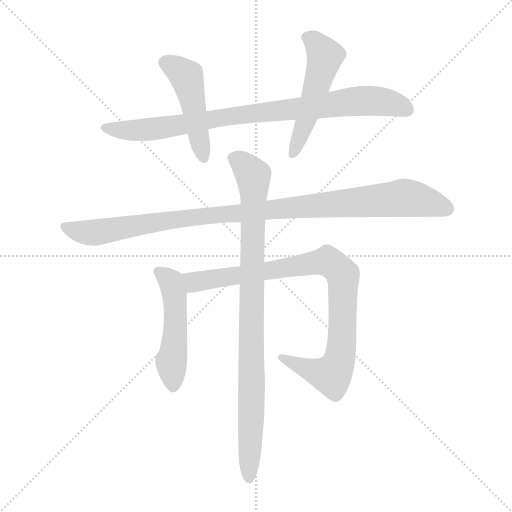
t = 0.00 s
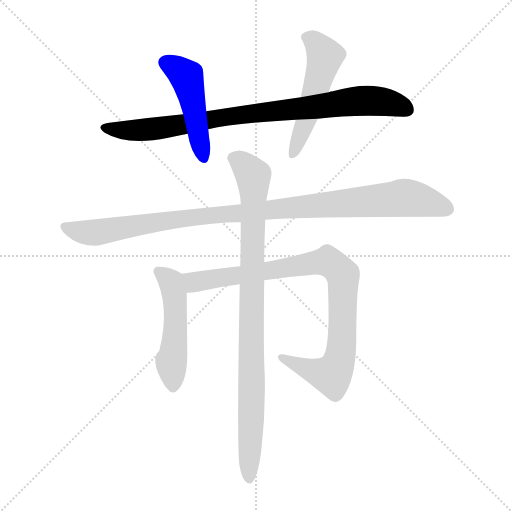
t = 1.21 s
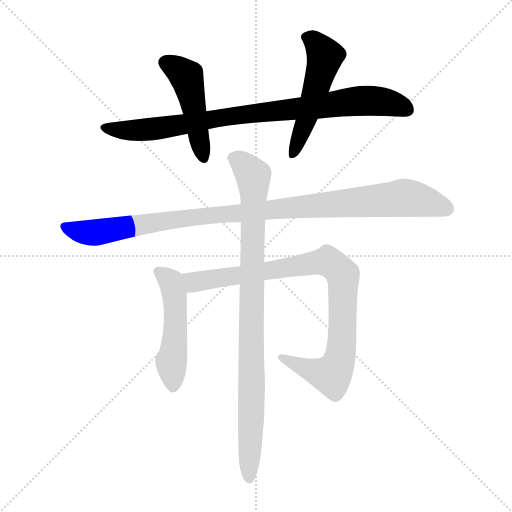
t = 2.43 s
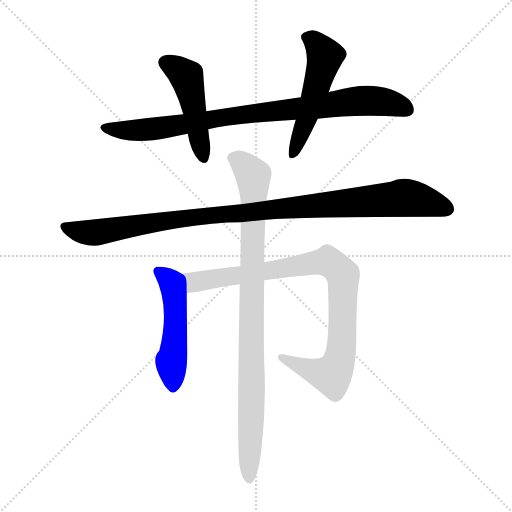
t = 3.64 s
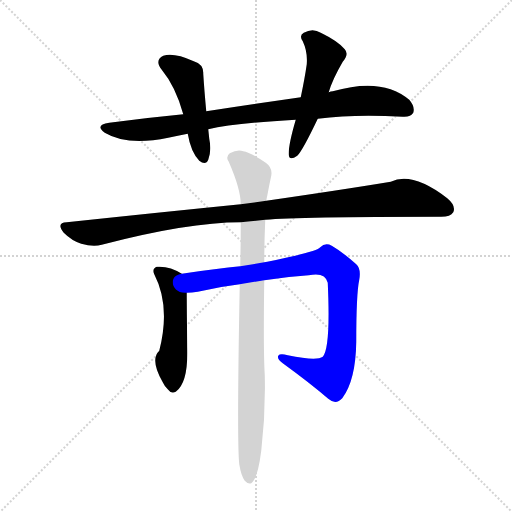
t = 4.85 s
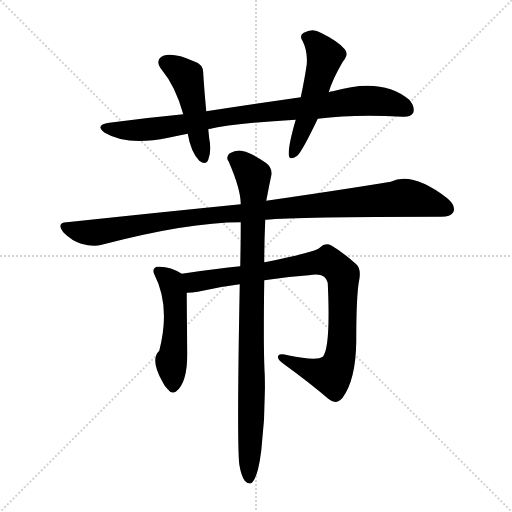
t = 6.07 s

The animated SVG that drew these frames (rendered in a browser with its animation timeline set to each time). Animation: 7 CSS @keyframes rules; one cycle of 6.07 s.

<svg version="1.1" viewBox="0 0 1024 1024" xmlns="http://www.w3.org/2000/svg">
  <g stroke="lightgray" stroke-dasharray="1,1" stroke-width="1" transform="scale(4, 4)">
    <line x1="0" y1="0" x2="256" y2="256"></line>
    <line x1="256" y1="0" x2="0" y2="256"></line>
    <line x1="128" y1="0" x2="128" y2="256"></line>
    <line x1="0" y1="128" x2="256" y2="128"></line>
  </g>
<g transform="scale(1, -1) translate(0, -900)">
   <style type="text/css">
    @keyframes keyframes0 {
      from {
       stroke: blue;
       stroke-dashoffset: 865;
       stroke-width: 128;
       }
       74% {
       animation-timing-function: step-end;
       stroke: blue;
       stroke-dashoffset: 0;
       stroke-width: 128;
       }
       to {
       stroke: black;
       stroke-width: 1024;
       }
       }
       #make-me-a-hanzi-animation-0 {
         animation: keyframes0 0.953939s both;
         animation-delay: 0.000000s;
         animation-timing-function: linear;
       }
    @keyframes keyframes1 {
      from {
       stroke: blue;
       stroke-dashoffset: 472;
       stroke-width: 128;
       }
       61% {
       animation-timing-function: step-end;
       stroke: blue;
       stroke-dashoffset: 0;
       stroke-width: 128;
       }
       to {
       stroke: black;
       stroke-width: 1024;
       }
       }
       #make-me-a-hanzi-animation-1 {
         animation: keyframes1 0.634115s both;
         animation-delay: 0.953939s;
         animation-timing-function: linear;
       }
    @keyframes keyframes2 {
      from {
       stroke: blue;
       stroke-dashoffset: 517;
       stroke-width: 128;
       }
       63% {
       animation-timing-function: step-end;
       stroke: blue;
       stroke-dashoffset: 0;
       stroke-width: 128;
       }
       to {
       stroke: black;
       stroke-width: 1024;
       }
       }
       #make-me-a-hanzi-animation-2 {
         animation: keyframes2 0.670736s both;
         animation-delay: 1.588053s;
         animation-timing-function: linear;
       }
    @keyframes keyframes3 {
      from {
       stroke: blue;
       stroke-dashoffset: 1027;
       stroke-width: 128;
       }
       77% {
       animation-timing-function: step-end;
       stroke: blue;
       stroke-dashoffset: 0;
       stroke-width: 128;
       }
       to {
       stroke: black;
       stroke-width: 1024;
       }
       }
       #make-me-a-hanzi-animation-3 {
         animation: keyframes3 1.085775s both;
         animation-delay: 2.258789s;
         animation-timing-function: linear;
       }
    @keyframes keyframes4 {
      from {
       stroke: blue;
       stroke-dashoffset: 498;
       stroke-width: 128;
       }
       62% {
       animation-timing-function: step-end;
       stroke: blue;
       stroke-dashoffset: 0;
       stroke-width: 128;
       }
       to {
       stroke: black;
       stroke-width: 1024;
       }
       }
       #make-me-a-hanzi-animation-4 {
         animation: keyframes4 0.655273s both;
         animation-delay: 3.344564s;
         animation-timing-function: linear;
       }
    @keyframes keyframes5 {
      from {
       stroke: blue;
       stroke-dashoffset: 898;
       stroke-width: 128;
       }
       75% {
       animation-timing-function: step-end;
       stroke: blue;
       stroke-dashoffset: 0;
       stroke-width: 128;
       }
       to {
       stroke: black;
       stroke-width: 1024;
       }
       }
       #make-me-a-hanzi-animation-5 {
         animation: keyframes5 0.980794s both;
         animation-delay: 3.999837s;
         animation-timing-function: linear;
       }
    @keyframes keyframes6 {
      from {
       stroke: blue;
       stroke-dashoffset: 917;
       stroke-width: 128;
       }
       75% {
       animation-timing-function: step-end;
       stroke: blue;
       stroke-dashoffset: 0;
       stroke-width: 128;
       }
       to {
       stroke: black;
       stroke-width: 1024;
       }
       }
       #make-me-a-hanzi-animation-6 {
         animation: keyframes6 0.996257s both;
         animation-delay: 4.980632s;
         animation-timing-function: linear;
       }
</style>
<path d="M 635.5 662.5 Q 710.5 672.5 805.5 666.5 Q 821.5 665.5 826.5 674.5 Q 830.5 686.5 818.5 700.5 Q 764.5 746.5 665.5 717.5 Q 661.5 717.5 657.5 715.5 L 601.5 705.5 Q 511.5 692.5 412.5 677.5 L 366.5 671.5 Q 293.5 664.5 218.5 654.5 Q 188.5 650.5 209.5 634.5 Q 254.5 607.5 336.5 624.5 Q 355.5 628.5 375.5 632.5 L 416.5 641.5 Q 468.5 653.5 591.5 660.5 L 635.5 662.5 Z" fill="lightgray"></path> 
<path d="M 412.5 677.5 Q 408.5 720.5 406.5 752.5 Q 407.5 771.5 387.5 777.5 Q 347.5 795.5 326.5 788.5 Q 308.5 779.5 323.5 760.5 Q 351.5 726.5 366.5 671.5 L 375.5 632.5 Q 381.5 596.5 398.5 578.5 Q 411.5 568.5 416.5 580.5 Q 423.5 599.5 418.5 622.5 Q 417.5 632.5 416.5 641.5 L 412.5 677.5 Z" fill="lightgray"></path> 
<path d="M 657.5 715.5 Q 664.5 740.5 685.5 776.5 Q 698.5 791.5 689.5 801.5 Q 676.5 817.5 641.5 834.5 Q 625.5 844.5 607.5 834.5 Q 597.5 828.5 605.5 817.5 Q 615.5 796.5 613.5 771.5 Q 609.5 743.5 601.5 705.5 L 591.5 660.5 Q 576.5 609.5 577.5 590.5 Q 578.5 577.5 594.5 588.5 Q 604.5 597.5 635.5 662.5 L 657.5 715.5 Z" fill="lightgray"></path> 
<path d="M 530.5 460.5 Q 596.5 466.5 878.5 466.5 Q 900.5 465.5 906.5 475.5 Q 912.5 488.5 894.5 503.5 Q 824.5 557.5 781.5 536.5 Q 684.5 520.5 532.5 498.5 L 481.5 491.5 Q 321.5 475.5 133.5 455.5 Q 111.5 454.5 127.5 434.5 Q 143.5 418.5 162.5 412.5 Q 186.5 405.5 203.5 410.5 Q 375.5 455.5 481.5 455.5 L 530.5 460.5 Z" fill="lightgray"></path> 
<path d="M 363.5 352.5 Q 339.5 368.5 313.5 366.5 Q 303.5 362.5 308.5 351.5 Q 341.5 287.5 318.5 198.5 Q 299.5 180.5 325.5 135.5 Q 328.5 128.5 335.5 121.5 Q 342.5 111.5 351.5 116.5 Q 376.5 134.5 374.5 203.5 Q 373.5 285.5 373.5 314.5 C 373.5 344.5 373.5 346.5 363.5 352.5 Z" fill="lightgray"></path> 
<path d="M 528.5 339.5 Q 571.5 346.5 617.5 349.5 Q 650.5 356.5 655.5 334.5 Q 661.5 204.5 645.5 186.5 Q 633.5 177.5 575.5 189.5 Q 559.5 193.5 556.5 188.5 Q 553.5 182.5 565.5 173.5 Q 620.5 133.5 656.5 102.5 Q 671.5 89.5 684.5 103.5 Q 711.5 139.5 712.5 216.5 Q 712.5 312.5 718.5 340.5 Q 722.5 362.5 712.5 371.5 Q 684.5 396.5 663.5 408.5 Q 650.5 415.5 640.5 405.5 Q 634.5 396.5 534.5 376.5 Q 531.5 376.5 528.5 375.5 L 480.5 367.5 Q 435.5 363.5 363.5 352.5 C 333.5 348.5 343.5 311.5 373.5 314.5 Q 383.5 314.5 395.5 316.5 Q 437.5 326.5 479.5 331.5 L 528.5 339.5 Z" fill="lightgray"></path> 
<path d="M 478.5 -28.5 Q 482.5 -52.5 489.5 -61.5 Q 495.5 -68.5 502.5 -66.5 Q 515.5 -57.5 522.5 -1.5 Q 531.5 74.5 529.5 150.5 Q 526.5 198.5 528.5 339.5 L 528.5 375.5 Q 528.5 415.5 530.5 460.5 L 532.5 498.5 Q 533.5 504.5 534.5 508.5 Q 538.5 530.5 542.5 548.5 Q 545.5 564.5 531.5 574.5 Q 500.5 595.5 486.5 597.5 Q 474.5 601.5 459.5 593.5 Q 450.5 586.5 457.5 576.5 Q 481.5 521.5 481.5 491.5 L 481.5 455.5 Q 481.5 415.5 480.5 367.5 L 479.5 331.5 Q 473.5 18.5 478.5 -28.5 Z" fill="lightgray"></path> 
      <clipPath id="make-me-a-hanzi-clip-0">
      <path d="M 635.5 662.5 Q 710.5 672.5 805.5 666.5 Q 821.5 665.5 826.5 674.5 Q 830.5 686.5 818.5 700.5 Q 764.5 746.5 665.5 717.5 Q 661.5 717.5 657.5 715.5 L 601.5 705.5 Q 511.5 692.5 412.5 677.5 L 366.5 671.5 Q 293.5 664.5 218.5 654.5 Q 188.5 650.5 209.5 634.5 Q 254.5 607.5 336.5 624.5 Q 355.5 628.5 375.5 632.5 L 416.5 641.5 Q 468.5 653.5 591.5 660.5 L 635.5 662.5 Z" fill="lightgray"></path>
      </clipPath>
      <path clip-path="url(#make-me-a-hanzi-clip-0)" d="M 212.5 645.5 L 258.5 639.5 L 322.5 643.5 L 455.5 667.5 L 730.5 698.5 L 778.5 694.5 L 814.5 680.5 " fill="none" id="make-me-a-hanzi-animation-0" stroke-dasharray="737 1474" stroke-linecap="round"></path>

      <clipPath id="make-me-a-hanzi-clip-1">
      <path d="M 412.5 677.5 Q 408.5 720.5 406.5 752.5 Q 407.5 771.5 387.5 777.5 Q 347.5 795.5 326.5 788.5 Q 308.5 779.5 323.5 760.5 Q 351.5 726.5 366.5 671.5 L 375.5 632.5 Q 381.5 596.5 398.5 578.5 Q 411.5 568.5 416.5 580.5 Q 423.5 599.5 418.5 622.5 Q 417.5 632.5 416.5 641.5 L 412.5 677.5 Z" fill="lightgray"></path>
      </clipPath>
      <path clip-path="url(#make-me-a-hanzi-clip-1)" d="M 332.5 773.5 L 354.5 763.5 L 374.5 743.5 L 407.5 583.5 " fill="none" id="make-me-a-hanzi-animation-1" stroke-dasharray="344 688" stroke-linecap="round"></path>

      <clipPath id="make-me-a-hanzi-clip-2">
      <path d="M 657.5 715.5 Q 664.5 740.5 685.5 776.5 Q 698.5 791.5 689.5 801.5 Q 676.5 817.5 641.5 834.5 Q 625.5 844.5 607.5 834.5 Q 597.5 828.5 605.5 817.5 Q 615.5 796.5 613.5 771.5 Q 609.5 743.5 601.5 705.5 L 591.5 660.5 Q 576.5 609.5 577.5 590.5 Q 578.5 577.5 594.5 588.5 Q 604.5 597.5 635.5 662.5 L 657.5 715.5 Z" fill="lightgray"></path>
      </clipPath>
      <path clip-path="url(#make-me-a-hanzi-clip-2)" d="M 612.5 825.5 L 637.5 807.5 L 650.5 787.5 L 613.5 660.5 L 586.5 591.5 " fill="none" id="make-me-a-hanzi-animation-2" stroke-dasharray="389 778" stroke-linecap="round"></path>

      <clipPath id="make-me-a-hanzi-clip-3">
      <path d="M 530.5 460.5 Q 596.5 466.5 878.5 466.5 Q 900.5 465.5 906.5 475.5 Q 912.5 488.5 894.5 503.5 Q 824.5 557.5 781.5 536.5 Q 684.5 520.5 532.5 498.5 L 481.5 491.5 Q 321.5 475.5 133.5 455.5 Q 111.5 454.5 127.5 434.5 Q 143.5 418.5 162.5 412.5 Q 186.5 405.5 203.5 410.5 Q 375.5 455.5 481.5 455.5 L 530.5 460.5 Z" fill="lightgray"></path>
      </clipPath>
      <path clip-path="url(#make-me-a-hanzi-clip-3)" d="M 130.5 444.5 L 185.5 434.5 L 370.5 464.5 L 804.5 504.5 L 854.5 496.5 L 893.5 482.5 " fill="none" id="make-me-a-hanzi-animation-3" stroke-dasharray="899 1798" stroke-linecap="round"></path>

      <clipPath id="make-me-a-hanzi-clip-4">
      <path d="M 363.5 352.5 Q 339.5 368.5 313.5 366.5 Q 303.5 362.5 308.5 351.5 Q 341.5 287.5 318.5 198.5 Q 299.5 180.5 325.5 135.5 Q 328.5 128.5 335.5 121.5 Q 342.5 111.5 351.5 116.5 Q 376.5 134.5 374.5 203.5 Q 373.5 285.5 373.5 314.5 C 373.5 344.5 373.5 346.5 363.5 352.5 Z" fill="lightgray"></path>
      </clipPath>
      <path clip-path="url(#make-me-a-hanzi-clip-4)" d="M 319.5 356.5 L 341.5 336.5 L 350.5 299.5 L 349.5 214.5 L 342.5 177.5 L 345.5 126.5 " fill="none" id="make-me-a-hanzi-animation-4" stroke-dasharray="370 740" stroke-linecap="round"></path>

      <clipPath id="make-me-a-hanzi-clip-5">
      <path d="M 528.5 339.5 Q 571.5 346.5 617.5 349.5 Q 650.5 356.5 655.5 334.5 Q 661.5 204.5 645.5 186.5 Q 633.5 177.5 575.5 189.5 Q 559.5 193.5 556.5 188.5 Q 553.5 182.5 565.5 173.5 Q 620.5 133.5 656.5 102.5 Q 671.5 89.5 684.5 103.5 Q 711.5 139.5 712.5 216.5 Q 712.5 312.5 718.5 340.5 Q 722.5 362.5 712.5 371.5 Q 684.5 396.5 663.5 408.5 Q 650.5 415.5 640.5 405.5 Q 634.5 396.5 534.5 376.5 Q 531.5 376.5 528.5 375.5 L 480.5 367.5 Q 435.5 363.5 363.5 352.5 C 333.5 348.5 343.5 311.5 373.5 314.5 Q 383.5 314.5 395.5 316.5 Q 437.5 326.5 479.5 331.5 L 528.5 339.5 Z" fill="lightgray"></path>
      </clipPath>
      <path clip-path="url(#make-me-a-hanzi-clip-5)" d="M 373.5 348.5 L 384.5 337.5 L 398.5 336.5 L 598.5 370.5 L 663.5 373.5 L 685.5 350.5 L 686.5 341.5 L 685.5 228.5 L 672.5 164.5 L 662.5 149.5 L 654.5 150.5 L 561.5 185.5 " fill="none" id="make-me-a-hanzi-animation-5" stroke-dasharray="770 1540" stroke-linecap="round"></path>

      <clipPath id="make-me-a-hanzi-clip-6">
      <path d="M 478.5 -28.5 Q 482.5 -52.5 489.5 -61.5 Q 495.5 -68.5 502.5 -66.5 Q 515.5 -57.5 522.5 -1.5 Q 531.5 74.5 529.5 150.5 Q 526.5 198.5 528.5 339.5 L 528.5 375.5 Q 528.5 415.5 530.5 460.5 L 532.5 498.5 Q 533.5 504.5 534.5 508.5 Q 538.5 530.5 542.5 548.5 Q 545.5 564.5 531.5 574.5 Q 500.5 595.5 486.5 597.5 Q 474.5 601.5 459.5 593.5 Q 450.5 586.5 457.5 576.5 Q 481.5 521.5 481.5 491.5 L 481.5 455.5 Q 481.5 415.5 480.5 367.5 L 479.5 331.5 Q 473.5 18.5 478.5 -28.5 Z" fill="lightgray"></path>
      </clipPath>
      <path clip-path="url(#make-me-a-hanzi-clip-6)" d="M 465.5 584.5 L 489.5 569.5 L 505.5 550.5 L 507.5 535.5 L 498.5 -57.5 " fill="none" id="make-me-a-hanzi-animation-6" stroke-dasharray="789 1578" stroke-linecap="round"></path>

</g>
</svg>
